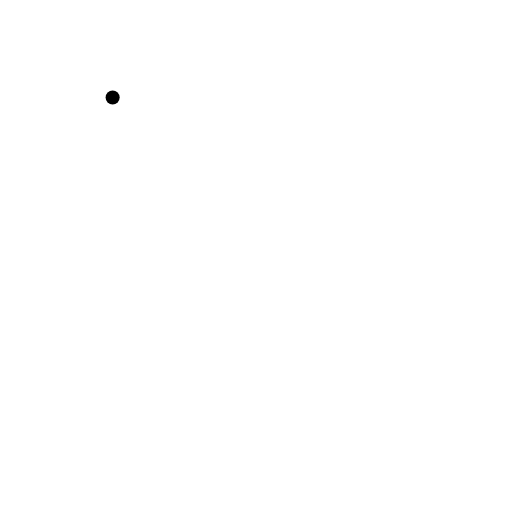
t = 0.00 s
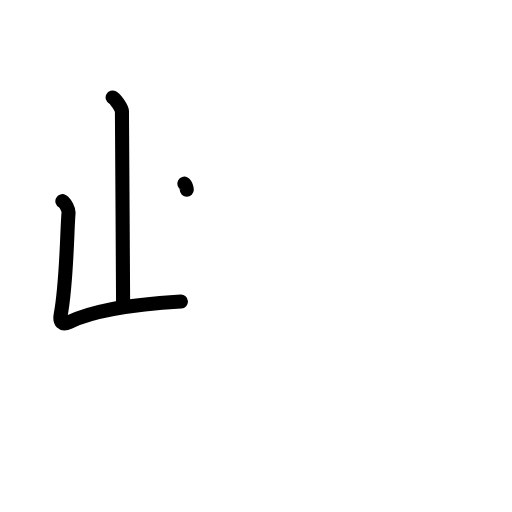
t = 2.20 s
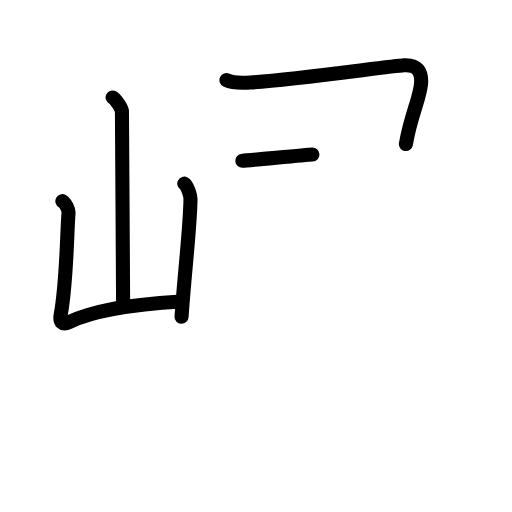
t = 4.40 s
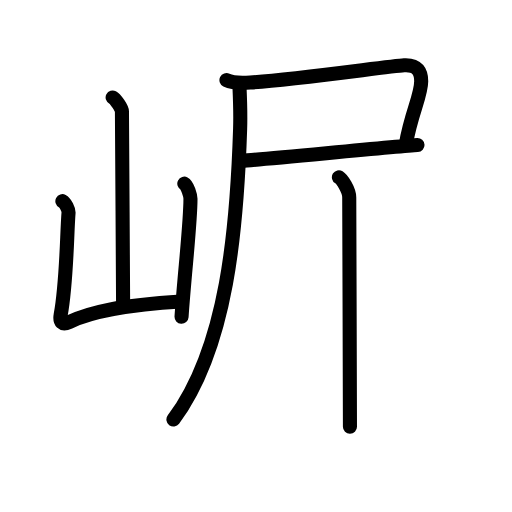
t = 6.60 s
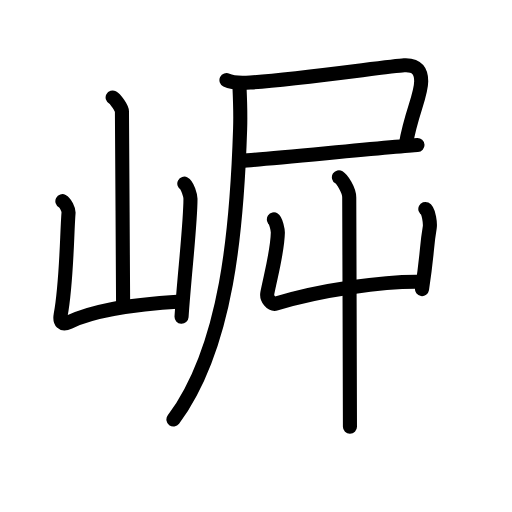
t = 8.80 s
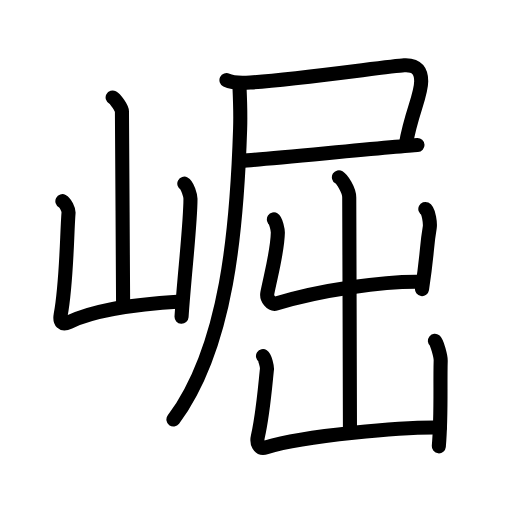
t = 11.00 s

The animated SVG that drew these frames (rendered in a browser with its animation timeline set to each time). Animation: 39 SMIL elements (animate=39); one cycle of 11.00 s.

<?xml version="1.0" encoding="UTF-8"?>
<!--
AniKanjiVG is licensed by CC-BY-SA Paul C. Sommerhoff (https://bitbucket.org/sommerhoff/anikanjivg).
AniKanjiVG uses KanjiVG which is licensed by CC-BY-SA Ulrich Apel (http://kanjivg.tagaini.net).
See also http://creativecommons.org/licenses/by-sa/3.0/
-->
<svg xmlns:kvg='http://kanjivg.tagaini.net' xmlns='http://www.w3.org/2000/svg' width='109' height='109' viewBox='0 0 109 109' style='fill:none;stroke:#000000;stroke-width:3;stroke-linecap:round;stroke-linejoin:round;' id="kvg:kanji_05d1b"><g id="kvg:05d1b" kvg:element="崛"><g id="kvg:05d1b-g1" kvg:element="山" kvg:position="left" kvg:radical="general"><path id="kvg:05d1b-s1" kvg:type="㇑a" d="M23.98,20.75c0.6,0.31,1.98,2.3,1.98,2.93c0,6.47,0.25,33.25,0.25,41.55"><animate attributeName="d" begin="0.0s" dur="0.5s" from="M23.98,20.75C23.98,20.75,23.98,20.75,23.98,20.75" to="M23.98,20.75c0.6,0.31,1.98,2.3,1.98,2.93" />
<animate attributeName="d" begin="0.5s" dur="0.5s" from="M23.98,20.75c0.6,0.31,1.98,2.3,1.98,2.93c0,0,0,0,0,0,0" to="M23.98,20.75c0.6,0.31,1.98,2.3,1.98,2.93c0,6.47,0.25,33.25,0.25,41.55" />
</path>
<path id="kvg:05d1b-s2" kvg:type="㇄a" d="M13.28,42.83c0.65,0.34,1.36,1.78,1.31,2.47c-0.37,4.73-0.37,14.62-1.67,21.73c-0.28,1.54,0.32,2.27,1.79,1.55C19,66.5,25.5,65,38.52,64.2"><animate attributeName="d" begin="1.0s" dur="0.25s" from="M13.28,42.83C13.28,42.83,13.28,42.83,13.28,42.83" to="M13.28,42.83c0.65,0.34,1.36,1.78,1.31,2.47" />
<animate attributeName="d" begin="1.25s" dur="0.25s" from="M13.28,42.83c0.65,0.34,1.36,1.78,1.31,2.47c0,0,0,0,0,0,0" to="M13.28,42.83c0.65,0.34,1.36,1.78,1.31,2.47c-0.37,4.73-0.37,14.62-1.67,21.73" />
<animate attributeName="d" begin="1.5s" dur="0.25s" from="M13.28,42.83c0.65,0.34,1.36,1.78,1.31,2.47c-0.37,4.73-0.37,14.62-1.67,21.73c0,0,0,0,0,0,0" to="M13.28,42.83c0.65,0.34,1.36,1.78,1.31,2.47c-0.37,4.73-0.37,14.62-1.67,21.73c-0.28,1.54,0.32,2.27,1.79,1.55" />
<animate attributeName="d" begin="1.75s" dur="0.25s" from="M13.28,42.83c0.65,0.34,1.36,1.78,1.31,2.47c-0.37,4.73-0.37,14.62-1.67,21.73c-0.28,1.54,0.32,2.27,1.79,1.55c0,0,0,0,0,0,0" to="M13.28,42.83c0.65,0.34,1.36,1.78,1.31,2.47c-0.37,4.73-0.37,14.62-1.67,21.73c-0.28,1.54,0.32,2.27,1.79,1.55C19,66.5,25.5,65,38.52,64.2" />
<animate attributeName="d" begin="0s" dur="1.0s" from="M-100,-100" to="M-100,-100" />
</path>
<path id="kvg:05d1b-s3" kvg:type="㇑" d="M39.24,39.1c0.66,0.34,1.31,2.53,1.31,3.22c0,5.37-1.3,16.17-1.9,25.12"><animate attributeName="d" begin="2.0s" dur="0.5s" from="M39.24,39.1C39.24,39.1,39.24,39.1,39.24,39.1" to="M39.24,39.1c0.66,0.34,1.31,2.53,1.31,3.22" />
<animate attributeName="d" begin="2.5s" dur="0.5s" from="M39.24,39.1c0.66,0.34,1.31,2.53,1.31,3.22c0,0,0,0,0,0,0" to="M39.24,39.1c0.66,0.34,1.31,2.53,1.31,3.22c0,5.37-1.3,16.17-1.9,25.12" />
<animate attributeName="d" begin="0s" dur="2.0s" from="M-100,-100" to="M-100,-100" />
</path>
</g>
<g id="kvg:05d1b-g2" kvg:element="屈" kvg:position="right"><g id="kvg:05d1b-g3" kvg:element="尸" kvg:position="tare"><path id="kvg:05d1b-s4" kvg:type="㇕c" d="M48.21,17.06c1.27,0.62,3.73,0.59,5.08,0.5c9.21-0.57,29.81-3.49,32.73-3.66c2.98-0.17,3.65,1.53,3.65,3.38c0,3.12-2.15,6.79-3.26,13.39"><animate attributeName="d" begin="3.0s" dur="0.25s" from="M48.21,17.06C48.21,17.06,48.21,17.06,48.21,17.06" to="M48.21,17.06c1.27,0.62,3.73,0.59,5.08,0.5" />
<animate attributeName="d" begin="3.25s" dur="0.25s" from="M48.21,17.06c1.27,0.62,3.73,0.59,5.08,0.5c0,0,0,0,0,0,0" to="M48.21,17.06c1.27,0.62,3.73,0.59,5.08,0.5c9.21-0.57,29.81-3.49,32.73-3.66" />
<animate attributeName="d" begin="3.5s" dur="0.25s" from="M48.21,17.06c1.27,0.62,3.73,0.59,5.08,0.5c9.21-0.57,29.81-3.49,32.73-3.66c0,0,0,0,0,0,0" to="M48.21,17.06c1.27,0.62,3.73,0.59,5.08,0.5c9.21-0.57,29.81-3.49,32.73-3.66c2.98-0.17,3.65,1.53,3.65,3.38" />
<animate attributeName="d" begin="3.75s" dur="0.25s" from="M48.21,17.06c1.27,0.62,3.73,0.59,5.08,0.5c9.21-0.57,29.81-3.49,32.73-3.66c2.98-0.17,3.65,1.53,3.65,3.38c0,0,0,0,0,0,0" to="M48.21,17.06c1.27,0.62,3.73,0.59,5.08,0.5c9.21-0.57,29.81-3.49,32.73-3.66c2.98-0.17,3.65,1.53,3.65,3.38c0,3.12-2.15,6.79-3.26,13.39" />
<animate attributeName="d" begin="0s" dur="3.0s" from="M-100,-100" to="M-100,-100" />
</path>
<path id="kvg:05d1b-s5" kvg:type="㇐b" d="M51.59,34.23c3.65-0.21,33.48-3.14,37.29-3.35"><animate attributeName="d" begin="4.0s" dur="1.0s" from="M51.59,34.23C51.59,34.23,51.59,34.23,51.59,34.23" to="M51.59,34.23c3.65-0.21,33.48-3.14,37.29-3.35" />
<animate attributeName="d" begin="0s" dur="4.0s" from="M-100,-100" to="M-100,-100" />
</path>
<path id="kvg:05d1b-s6" kvg:type="㇒" d="M50.95,17.75c0.17,3.75,0.29,5.94,0.17,9.68c-0.67,20.9-2.67,46.36-14.2,61.89"><animate attributeName="d" begin="5.0s" dur="0.5s" from="M50.95,17.75C50.95,17.75,50.95,17.75,50.95,17.75" to="M50.95,17.75c0.17,3.75,0.29,5.94,0.17,9.68" />
<animate attributeName="d" begin="5.5s" dur="0.5s" from="M50.95,17.75c0.17,3.75,0.29,5.94,0.17,9.68c0,0,0,0,0,0,0" to="M50.95,17.75c0.17,3.75,0.29,5.94,0.17,9.68c-0.67,20.9-2.67,46.36-14.2,61.89" />
<animate attributeName="d" begin="0s" dur="5.0s" from="M-100,-100" to="M-100,-100" />
</path>
</g>
<g id="kvg:05d1b-g4" kvg:element="出"><g id="kvg:05d1b-g5" kvg:element="山"><path id="kvg:05d1b-s7" kvg:type="㇑a" d="M72.15,37.73c0.66,0.4,2.2,2.7,2.2,4.29c0,6.21,0.15,39.13,0.15,48.82"><animate attributeName="d" begin="6.0s" dur="0.5s" from="M72.15,37.73C72.15,37.73,72.15,37.73,72.15,37.73" to="M72.15,37.73c0.66,0.4,2.2,2.7,2.2,4.29" />
<animate attributeName="d" begin="6.5s" dur="0.5s" from="M72.15,37.73c0.66,0.4,2.2,2.7,2.2,4.29c0,0,0,0,0,0,0" to="M72.15,37.73c0.66,0.4,2.2,2.7,2.2,4.29c0,6.21,0.15,39.13,0.15,48.82" />
<animate attributeName="d" begin="0s" dur="6.0s" from="M-100,-100" to="M-100,-100" />
</path>
<path id="kvg:05d1b-s8" kvg:type="㇄" d="M58.31,46.71c0.42,0.27,0.85,2.27,0.84,2.82c-0.08,3.89-1.33,8.39-2.23,12.83c-0.25,1.23,0.9,2.57,1.88,2.27c9.52-2.92,22.98-4.78,30.84-4.63"><animate attributeName="d" begin="7.0s" dur="0.25s" from="M58.31,46.71C58.31,46.71,58.31,46.71,58.31,46.71" to="M58.31,46.71c0.42,0.27,0.85,2.27,0.84,2.82" />
<animate attributeName="d" begin="7.25s" dur="0.25s" from="M58.31,46.71c0.42,0.27,0.85,2.27,0.84,2.82c0,0,0,0,0,0,0" to="M58.31,46.71c0.42,0.27,0.85,2.27,0.84,2.82c-0.08,3.89-1.33,8.39-2.23,12.83" />
<animate attributeName="d" begin="7.5s" dur="0.25s" from="M58.31,46.71c0.42,0.27,0.85,2.27,0.84,2.82c-0.08,3.89-1.33,8.39-2.23,12.83c0,0,0,0,0,0,0" to="M58.31,46.71c0.42,0.27,0.85,2.27,0.84,2.82c-0.08,3.89-1.33,8.39-2.23,12.83c-0.25,1.23,0.9,2.57,1.88,2.27" />
<animate attributeName="d" begin="7.75s" dur="0.25s" from="M58.31,46.71c0.42,0.27,0.85,2.27,0.84,2.82c-0.08,3.89-1.33,8.39-2.23,12.83c-0.25,1.23,0.9,2.57,1.88,2.27c0,0,0,0,0,0,0" to="M58.31,46.71c0.42,0.27,0.85,2.27,0.84,2.82c-0.08,3.89-1.33,8.39-2.23,12.83c-0.25,1.23,0.9,2.57,1.88,2.27c9.52-2.92,22.98-4.78,30.84-4.63" />
<animate attributeName="d" begin="0s" dur="7.0s" from="M-100,-100" to="M-100,-100" />
</path>
<path id="kvg:05d1b-s9" kvg:type="㇑" d="M90.55,44.49c0.76,0.36,1.06,3.18,0.94,3.91c-0.75,4.41-0.4,4.92-1.65,13.15"><animate attributeName="d" begin="8.0s" dur="0.5s" from="M90.55,44.49C90.55,44.49,90.55,44.49,90.55,44.49" to="M90.55,44.49c0.76,0.36,1.06,3.18,0.94,3.91" />
<animate attributeName="d" begin="8.5s" dur="0.5s" from="M90.55,44.49c0.76,0.36,1.06,3.18,0.94,3.91c0,0,0,0,0,0,0" to="M90.55,44.49c0.76,0.36,1.06,3.18,0.94,3.91c-0.75,4.41-0.4,4.92-1.65,13.15" />
<animate attributeName="d" begin="0s" dur="8.0s" from="M-100,-100" to="M-100,-100" />
</path>
</g>
<g id="kvg:05d1b-g6" kvg:element="凵"><path id="kvg:05d1b-s10" kvg:type="㇄a" d="M55.99,75.81c0.42,0.27,0.9,2.28,0.84,2.82c-0.28,2.42-0.81,9.39-1.94,14.31c-0.28,1.21,0.11,2.8,1.83,2.27c8.01-2.47,29.05-4.34,36.92-4.19"><animate attributeName="d" begin="9.0s" dur="0.25s" from="M55.99,75.81C55.99,75.81,55.99,75.81,55.99,75.81" to="M55.99,75.81c0.42,0.27,0.9,2.28,0.84,2.82" />
<animate attributeName="d" begin="9.25s" dur="0.25s" from="M55.99,75.81c0.42,0.27,0.9,2.28,0.84,2.82c0,0,0,0,0,0,0" to="M55.99,75.81c0.42,0.27,0.9,2.28,0.84,2.82c-0.28,2.42-0.81,9.39-1.94,14.31" />
<animate attributeName="d" begin="9.5s" dur="0.25s" from="M55.99,75.81c0.42,0.27,0.9,2.28,0.84,2.82c-0.28,2.42-0.81,9.39-1.94,14.31c0,0,0,0,0,0,0" to="M55.99,75.81c0.42,0.27,0.9,2.28,0.84,2.82c-0.28,2.42-0.81,9.39-1.94,14.31c-0.28,1.21,0.11,2.8,1.83,2.27" />
<animate attributeName="d" begin="9.75s" dur="0.25s" from="M55.99,75.81c0.42,0.27,0.9,2.28,0.84,2.82c-0.28,2.42-0.81,9.39-1.94,14.31c-0.28,1.21,0.11,2.8,1.83,2.27c0,0,0,0,0,0,0" to="M55.99,75.81c0.42,0.27,0.9,2.28,0.84,2.82c-0.28,2.42-0.81,9.39-1.94,14.31c-0.28,1.21,0.11,2.8,1.83,2.27c8.01-2.47,29.05-4.34,36.92-4.19" />
<animate attributeName="d" begin="0s" dur="9.0s" from="M-100,-100" to="M-100,-100" />
</path>
<path id="kvg:05d1b-s11" kvg:type="㇑" d="M92.58,72.56c0.48,0.39,1.26,3.4,1.24,4.18c-0.16,5.58,0.18,11.51-0.4,18.28"><animate attributeName="d" begin="10.0s" dur="0.5s" from="M92.58,72.56C92.58,72.56,92.58,72.56,92.58,72.56" to="M92.58,72.56c0.48,0.39,1.26,3.4,1.24,4.18" />
<animate attributeName="d" begin="10.5s" dur="0.5s" from="M92.58,72.56c0.48,0.39,1.26,3.4,1.24,4.18c0,0,0,0,0,0,0" to="M92.58,72.56c0.48,0.39,1.26,3.4,1.24,4.18c-0.16,5.58,0.18,11.51-0.4,18.28" />
<animate attributeName="d" begin="0s" dur="10.0s" from="M-100,-100" to="M-100,-100" />
</path>
</g>
</g>
</g>
</g>
</svg>
